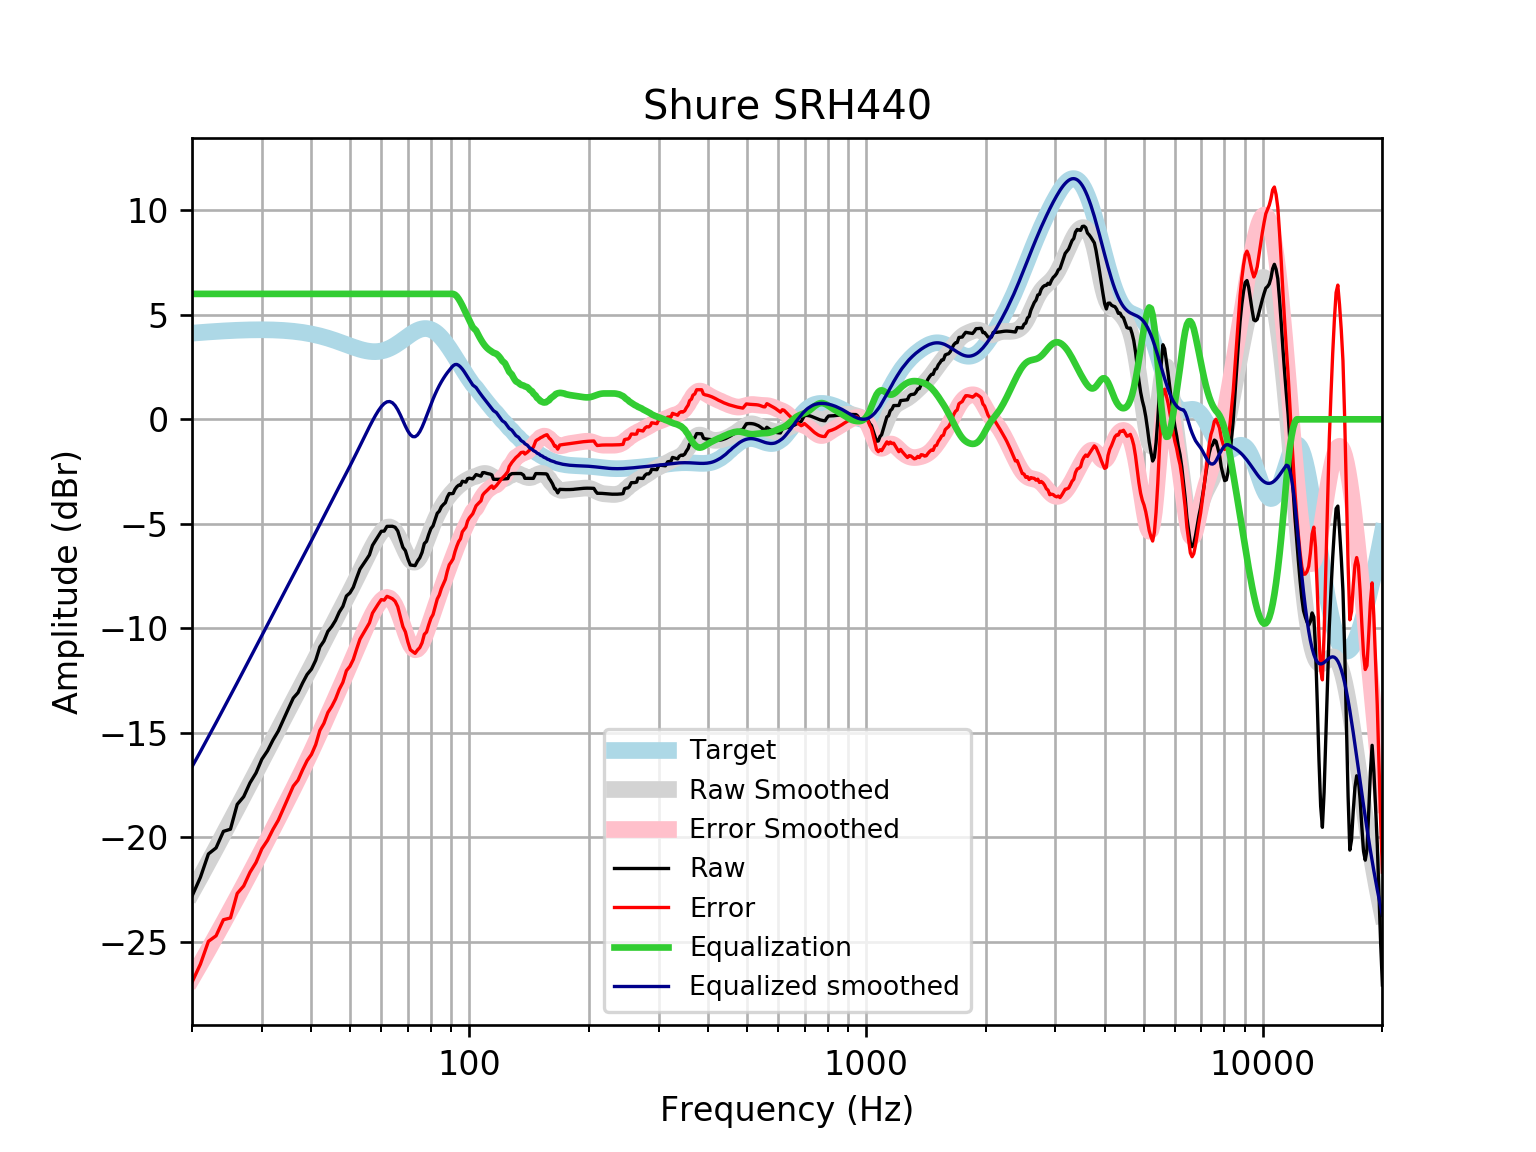

The file beside this chart, header and first rows:
frequency, raw, error, smoothed, error_smoothed, equalization, equalized_raw, equalized_smoothed, target
20, -22.81, -26.93, -22.62, -26.74, 6, -16.81, -16.62, 4.121
21, -21.91, -26.06, -21.89, -26.04, 6.0, -15.91, -15.89, 4.152
22, -20.79, -24.97, -21.19, -25.37, 6.0, -14.79, -15.19, 4.18
23, -20.5, -24.7, -20.51, -24.71, 6, -14.5, -14.51, 4.205
24, -19.71, -23.93, -19.85, -24.07, 6, -13.71, -13.85, 4.227
25, -19.6, -23.85, -19.21, -23.46, 6, -13.6, -13.21, 4.245
26, -18.42, -22.68, -18.6, -22.86, 6.0, -12.42, -12.6, 4.259
27, -18.05, -22.32, -18.01, -22.28, 6.0, -12.05, -12.01, 4.271
28, -17.39, -21.67, -17.43, -21.71, 6.0, -11.39, -11.43, 4.278
29, -16.91, -21.19, -16.88, -21.16, 6, -10.91, -10.88, 4.283
30, -16.25, -20.54, -16.34, -20.62, 6.0, -10.25, -10.34, 4.284
31, -15.85, -20.14, -15.82, -20.1, 6, -9.854, -9.819, 4.281
32, -15.34, -19.61, -15.31, -19.59, 6, -9.336, -9.314, 4.275
33, -14.91, -19.17, -14.83, -19.09, 6.0, -8.909, -8.826, 4.265
34, -14.36, -18.61, -14.35, -18.61, 6, -8.36, -8.354, 4.251
35, -13.83, -18.07, -13.9, -18.13, 6, -7.834, -7.899, 4.233
36, -13.33, -17.54, -13.46, -17.67, 6, -7.33, -7.459, 4.211
37, -13.07, -17.26, -13.03, -17.22, 6.0, -7.074, -7.031, 4.185
38, -12.61, -16.76, -12.61, -16.77, 6, -6.607, -6.614, 4.155
39, -12.2, -16.32, -12.2, -16.32, 6.0, -6.205, -6.204, 4.12
40, -11.95, -16.03, -11.8, -15.88, 6, -5.949, -5.801, 4.08
41, -11.52, -15.56, -11.4, -15.44, 6, -5.523, -5.404, 4.037
42, -10.89, -14.88, -11.01, -15, 6, -4.888, -5.015, 3.989
43, -10.6, -14.54, -10.63, -14.57, 6.0, -4.603, -4.633, 3.937
44, -10.14, -14.02, -10.26, -14.14, 6.0, -4.142, -4.263, 3.881
45, -9.91, -13.73, -9.904, -13.73, 6, -3.91, -3.904, 3.823
46, -9.615, -13.38, -9.556, -13.32, 6.0, -3.615, -3.556, 3.762
47, -9.22, -12.92, -9.218, -12.92, 6.0, -3.22, -3.218, 3.7
48, -8.946, -12.58, -8.888, -12.52, 6.0, -2.946, -2.888, 3.636
49, -8.449, -12.02, -8.561, -12.13, 6, -2.449, -2.561, 3.574
50, -8.303, -11.82, -8.237, -11.75, 6, -2.303, -2.237, 3.512
51, -8.03, -11.48, -7.914, -11.37, 6, -2.03, -1.914, 3.454
52, -7.583, -10.98, -7.592, -10.99, 6, -1.583, -1.592, 3.4
53, -7.165, -10.52, -7.273, -10.63, 6, -1.165, -1.273, 3.351
54, -6.939, -10.25, -6.958, -10.27, 6.0, -0.9385, -0.9578, 3.31
55, -6.712, -9.988, -6.65, -9.929, 6.0, -0.7118, -0.6502, 3.276
56, -6.484, -9.737, -6.354, -9.609, 6, -0.4843, -0.3536, 3.253
57, -6.029, -9.268, -6.073, -9.315, 6, -0.02893, -0.07257, 3.239
58, -5.801, -9.038, -5.813, -9.053, 6.0, 0.1989, 0.187, 3.237
59, -5.573, -8.82, -5.582, -8.833, 6, 0.4265, 0.4177, 3.246
60, -5.353, -8.621, -5.39, -8.662, 6, 0.6472, 0.6101, 3.268
61, -5.347, -8.648, -5.246, -8.552, 6, 0.6533, 0.7537, 3.301
62, -5.119, -8.465, -5.162, -8.513, 6.0, 0.8813, 0.8376, 3.346
63, -5.117, -8.519, -5.147, -8.553, 6.0, 0.8826, 0.8525, 3.402
64, -5.115, -8.583, -5.207, -8.678, 6, 0.885, 0.7928, 3.468
65, -5.162, -8.703, -5.341, -8.885, 6, 0.8384, 0.6591, 3.542
66, -5.338, -8.96, -5.54, -9.165, 6, 0.6621, 0.4598, 3.622
67, -5.729, -9.437, -5.788, -9.497, 6, 0.2709, 0.2119, 3.707
68, -6.122, -9.918, -6.06, -9.857, 6, -0.1221, -0.0605, 3.796
69, -6.285, -10.17, -6.328, -10.21, 6, -0.2852, -0.3282, 3.884
70, -6.674, -10.64, -6.561, -10.53, 6.0, -0.6744, -0.5613, 3.97
71, -6.967, -11.02, -6.734, -10.78, 6.0, -0.9666, -0.7337, 4.053
72, -6.982, -11.11, -6.827, -10.95, 6.0, -0.9818, -0.8266, 4.128
73, -6.997, -11.19, -6.831, -11.02, 6.0, -0.9972, -0.8311, 4.195
74, -6.783, -11.03, -6.749, -11, 6.0, -0.783, -0.7488, 4.251
75, -6.624, -10.92, -6.59, -10.88, 6, -0.6235, -0.5905, 4.295
76, -6.364, -10.69, -6.373, -10.69, 6, -0.3644, -0.3732, 4.325
77, -5.942, -10.28, -6.117, -10.45, 6, 0.0578, -0.1168, 4.341
78, -5.834, -10.17, -5.84, -10.18, 6, 0.1662, 0.1596, 4.34
79, -5.503, -9.827, -5.56, -9.88, 6, 0.4968, 0.4396, 4.324
... 553 more rows
